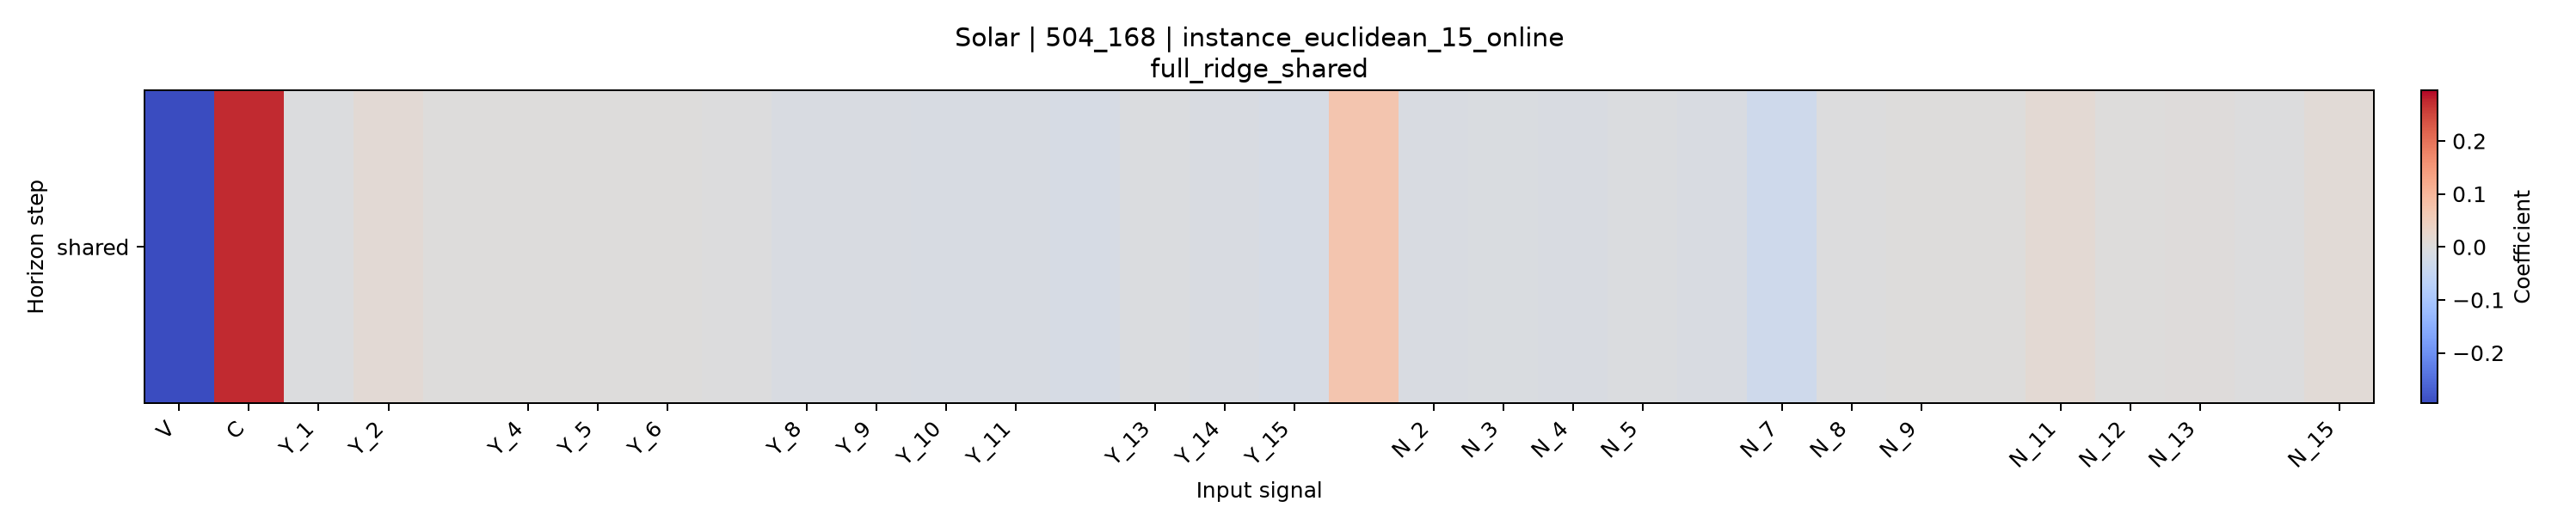

Source data for this figure (header and first rows):
horizon, V, C, Y_1, Y_2, Y_3, Y_4, Y_5, Y_6, Y_7, Y_8, Y_9, Y_10, Y_11, Y_12, Y_13, Y_14, Y_15, N_1, N_2, N_3, N_4, N_5, N_6
shared, -0.2956, 0.2725, -0.00328, 0.01202, 0.000674, 0.001725, 0.0007481, 0.0008227, -0.002014, -0.009332, -0.009457, -0.01256, -0.01283, -0.01419, -0.006408, -0.01082, -0.01427, 0.07127, -0.01069, -0.008732, -0.01043, -0.005132, -0.0113
